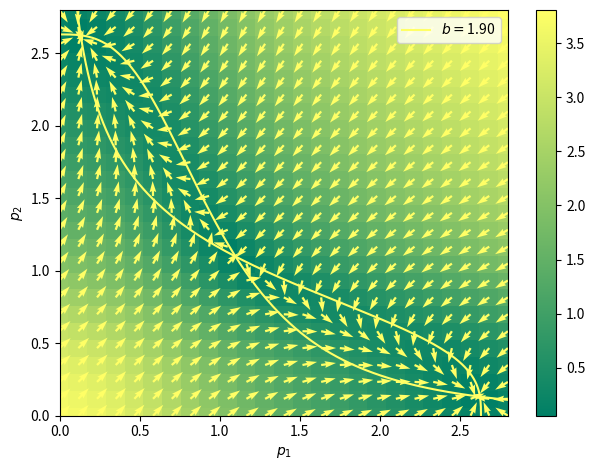

This chart was generated by the following Python code: (Note: this script raises an exception after producing the figure.)
import numpy as np
import matplotlib.pyplot as plt
from scipy.integrate import odeint
import matplotlib.pyplot as plt
from matplotlib import cm
from numpy import linspace

def g_rep(x, a, b, c, h):
    return a / (b + c * (x**h)) 

def g_rep_der(x, a, b, c, h):
    return ( -a * h * c * (x**(h-1)) ) / ( b + c * (x**(h)) )**2

def model_goodwin(y, t, am, ae, ap, bm, be, bp, a, b, c, h):
    m, e, p = y
    g = g_rep(p, a, b, c, h)
    dmdt = am * g - bm * m
    dedt = ae * m - be * e
    dpdt = ap * e - bp * p
    return dmdt, dedt, dpdt

def model_switchgenetico(y, am, ap, bm, bp, a, b, c, h):
    p1,p2 = y
    gp1, gp2 = g_rep(p1, a, b, c, h), g_rep(p2, a, b, c, h)
    dp1dt = ap * (am/bm) * gp2 - bp * p1
    dp2dt = ap * (am/bm) * gp1 - bp * p2
    return [dp1dt, dp2dt]

def nulclinas_switchgenetico(y, am, ap, bm, bp, a, b, c, h):
    p1, p2 = y
    gp1, gp2 = g_rep(p1,a,b,c,h), g_rep(p2,a,b,c,h)
    yp1 = ( ap * am / (bp * bm)) * gp2
    yp2 = ( ap * am / (bp * bm)) * gp1
    return yp1, yp2

aDir = '../figuras/'
######################################## nuclinas y campo vectorial
b_list = np.asarray([1.9, 2.6, 2.8, 3, 5, 6, 7, 8])

subplts = [plt.subplots() for _ in range(len(b_list))]

## colormap
start, stop = 0.0, 1
number_of_lines = len(b_list)
color_slice = linspace(start, stop, number_of_lines+1) 

colors = [ cm.summer(x) for x in color_slice ]

for indx, b_val in np.ndenumerate(b_list):
    
    indx = indx[0]
    fig, ax = subplts[indx]

    aux_args = {'start': 0, 'stop': 5, 'num': 1000}
        
    p1, p2 = np.linspace(**aux_args), np.linspace(**aux_args)
    
    am = ap = 1
    bm = bp = 1
    a_val, c_val, h_val = 5, 2, 3
    parameters = (am, ap, bm, bp, a_val, b_val, c_val, h_val)
    
    z_tuple = p1, p2
    yp1, yp2 = nulclinas_switchgenetico(z_tuple, *parameters)
    
    ax.plot(yp1, p2, color=colors[-1], label=f'$b=${b_val:4.2f}')
    ax.plot(p1, yp2, color=colors[-1])
    
    aux_args = {'start': 0, 'stop': 2.8, 'num': 25}
    y1, y2 = np.linspace(**aux_args), np.linspace(**aux_args)
    Y1, Y2 = np.meshgrid(y1, y2)
    u, v = np.zeros(Y1.shape), np.zeros(Y2.shape)
    NI, NJ = Y1.shape

    for indx_i in range(NI):
        for indx_j in range(NJ):
            x = Y1[indx_i, indx_j]
            y = Y2[indx_i, indx_j]
            yprime = model_switchgenetico([x, y], *parameters)
            u[indx_i, indx_j] = yprime[0]
            v[indx_i, indx_j] = yprime[1]
      
    # #grafico el retrato de fase   
    norm = np.sqrt(u*u + v*v)
    
    # modulo en color
    s = ax.pcolor(Y1, Y2, norm, cmap='summer', shading='nearest', rasterized=True)
    fig.colorbar(s, ax=ax)
    
    # direccion 
    Q = ax.quiver(Y1, Y2, u/norm, v/norm, 
                color=colors[-1], 
                scale=30, width=0.005)

    ax.set_xlabel('$p_{1}$')
    ax.set_ylabel('$p_{2}$')

    new_lim = 0, 2.8
    ax.set_xlim(new_lim)
    ax.set_ylim(new_lim)

    ax.legend()
    fig.tight_layout()

    fig.savefig(aDir + f'ex02-cosa2-{indx}.pdf')